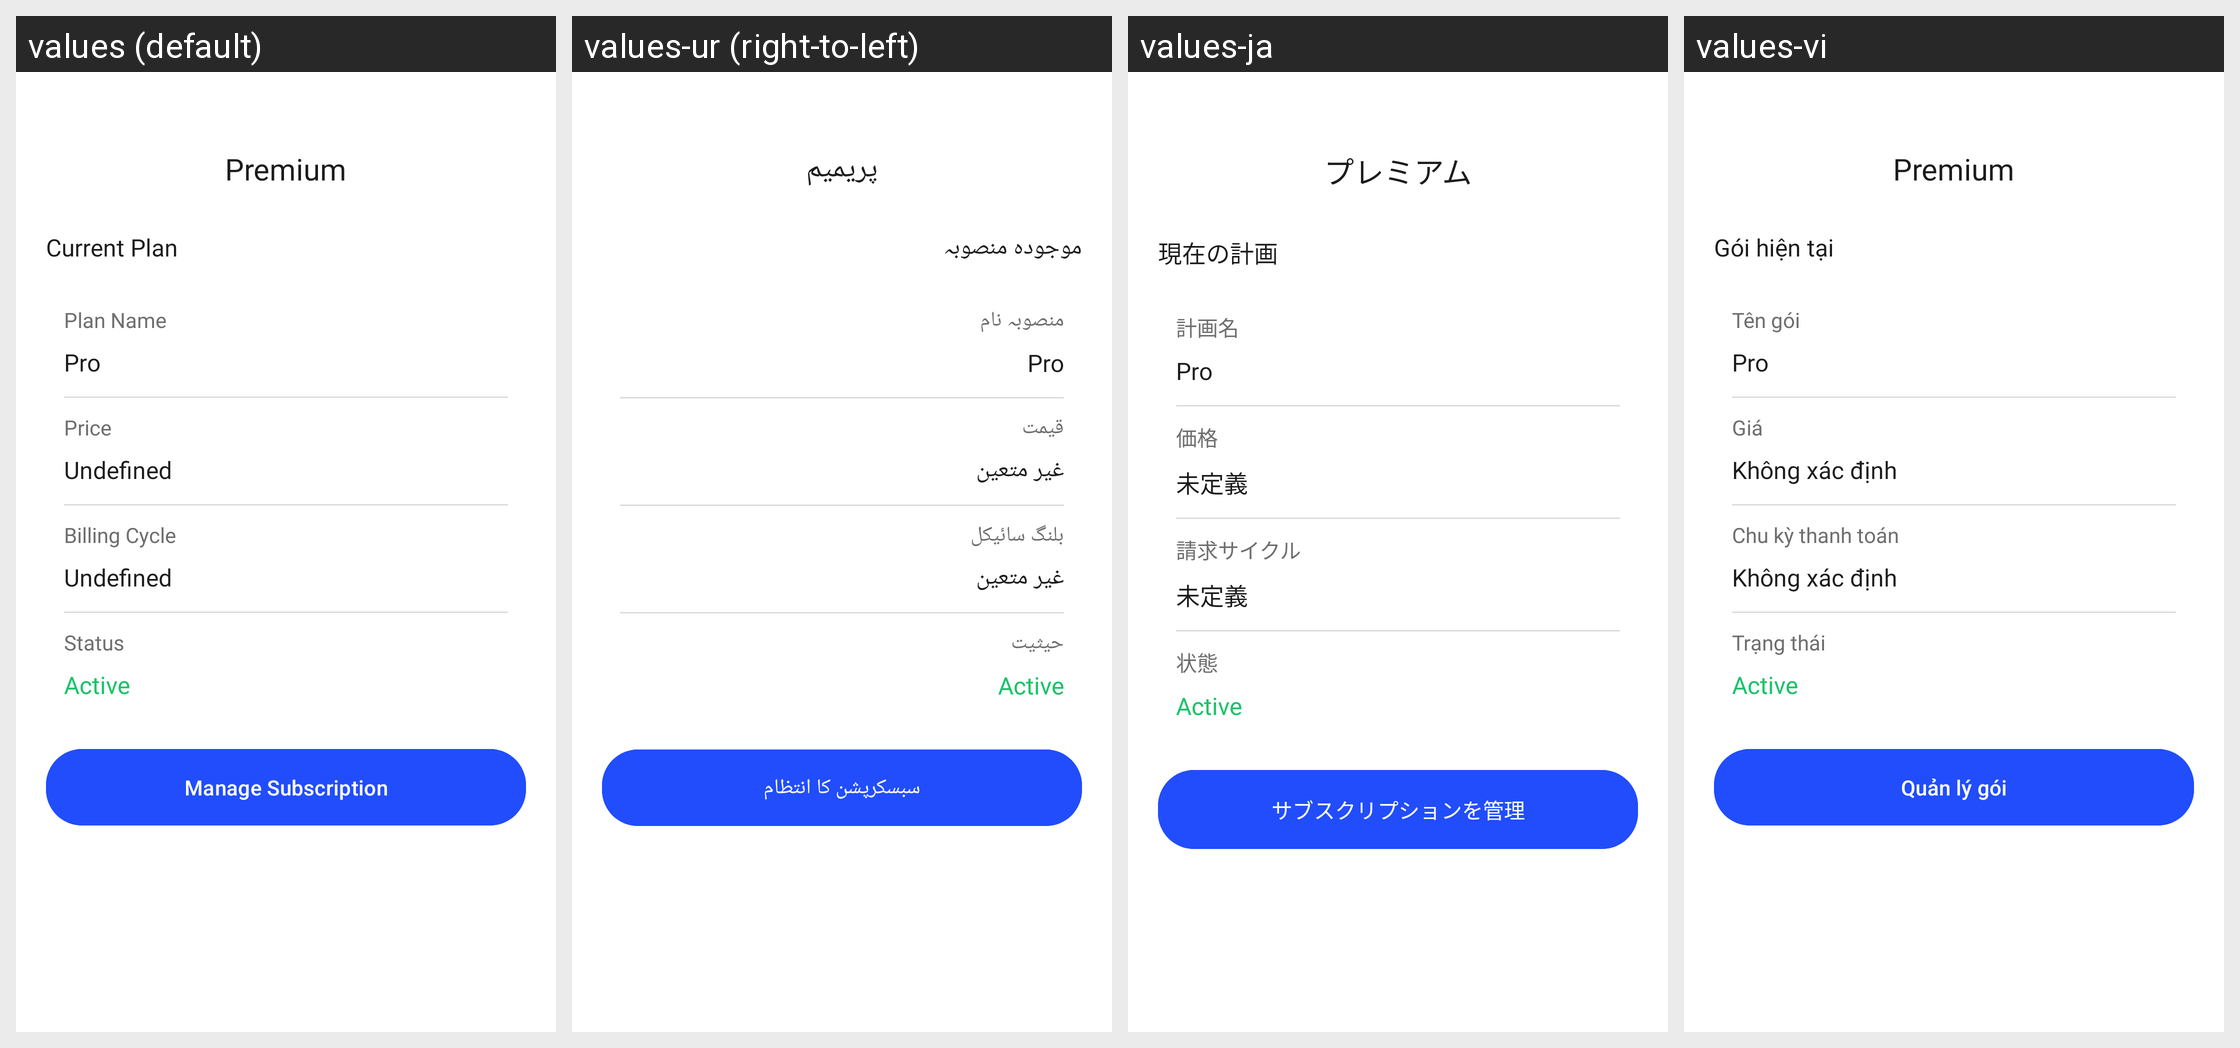

Strings drawn on this Android screen and how each of the app's shown locales translates them:
Android screen res/layout/activity_premium.xml rendered under 4 locales, left to right: values (default), values-ur (right-to-left), values-ja, values-vi. Device: Nexus 5 (rendered at 1080×1920; each locale shown at half size, 540×960, under a caption strip naming it); theme Theme.TTSApp.
Other locales in the repository, not shown: values-ar, values-de, values-es, values-fr, values-hi, values-in, values-pt, values-ru, values-tr, values-zh.
Strings drawn on this screen, with the default value and each locale's value (text and hints the layout hard-codes, and strings that could not be matched under every locale, appear in the picture but are not listed):

premium
  values: Premium
  values-ur: پریمیم
  values-ja: プレミアム
  values-vi: Premium

current_plan
  values: Current Plan
  values-ur: موجودہ منصوبہ
  values-ja: 現在の計画
  values-vi: Gói hiện tại

plan_name
  values: Plan Name
  values-ur: منصوبہ نام
  values-ja: 計画名
  values-vi: Tên gói

pro
  values: Pro
  values-ur: Pro  [not translated; the default value is used]
  values-ja: Pro  [not translated; the default value is used]
  values-vi: Pro  [not translated; the default value is used]

price
  values: Price
  values-ur: قیمت
  values-ja: 価格
  values-vi: Giá

undefined
  values: Undefined
  values-ur: غیر متعین
  values-ja: 未定義
  values-vi: Không xác định

billing_cycle
  values: Billing Cycle
  values-ur: بلنگ سائیکل
  values-ja: 請求サイクル
  values-vi: Chu kỳ thanh toán

status
  values: Status
  values-ur: حیثیت
  values-ja: 状態
  values-vi: Trạng thái

subscription_management
  values: Manage Subscription
  values-ur: سبسکرپشن کا انتظام
  values-ja: サブスクリプションを管理
  values-vi: Quản lý gói
